Run: headless pygame with SDL's dummy video driver; simulated clock (each Clock.tick advances the game by its frame time, no real sleeping); random seed 0; keys injected as events and as key.get_pressed() state; mouse plan: one left click at the window centre at the start of phase 2, then a move to the lower-right quarter at the start of phase 3.
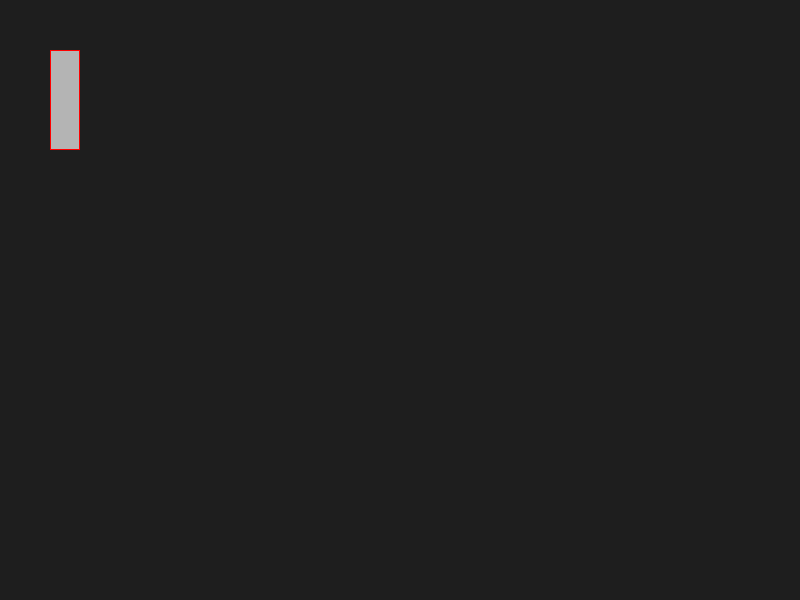
Frame 1 of 4 · flips 1–60 · no input
Frame 2 of 4 · flips 61–180 · clicked the window centre · tapped SPACE, RETURN · held RIGHT (→), D · screen unchanged from frame 1, image omitted
Frame 3 of 4 · flips 181–300 · moved the mouse to the lower-right quarter · held DOWN (↓), S · screen unchanged from frame 2, image omitted
Frame 4 of 4 · flips 301–420 · held LEFT (←), A, UP (↑), W · screen unchanged from frame 3, image omitted

The pygame program that drew these frames:

import pygame as pg

class FileSlider:
    def __init__(self, program: object, pos: tuple, max_pos: int, height: int, offset: tuple) -> None:
        self.prog: object = program
        self.pos: list = list(pos)
        self.min: int = self.pos[1]
        self.max: int = max_pos
        self.height: int = height
        self.range: int = self.max - self.min - self.height
        self.val: float = (self.pos[1] - self.min) / self.range
        self.offset: tuple = offset
        self.slider: pg.Surface = pg.Surface((30, self.height))
        self.slider.fill((180, 180, 180))
        pg.draw.rect(self.slider, (150, 150, 150), (0, 0, 30, self.height), width=1)
        self.rect: pg.Rect = pg.Rect(self.pos[0] + self.offset[0], self.pos[1] + self.offset[1], 30, self.height)
        self.collide: bool = False
        self.click_offset: int = 0
        self.click_offset = 0

    def check_collision(self) -> None:
        mouse_pos = pg.mouse.get_pos()
        self.collide = self.rect.collidepoint(mouse_pos)

        if pg.mouse.get_pressed()[0]:  # Linke Maustaste gedrückt
            if self.collide and self.click_offset == 0:
                self.click_offset = mouse_pos[1] - self.rect.top

            if self.click_offset != 0:
                new_y_pos = mouse_pos[1] - self.click_offset

                # Begrenzen Sie die neue Position auf die min und max Werte
                if new_y_pos < self.min:
                    new_y_pos = self.min
                if new_y_pos > self.max - self.height:
                    new_y_pos = self.max - self.height

                self.pos[1] = new_y_pos
                self.rect.topleft = (self.pos[0] + self.offset[0], self.pos[1] + self.offset[1])
                self.val = (self.pos[1] - self.min) / self.range
                print(f"Value: {self.val}, Slider Pos: {self.pos}")

        else:
            self.click_offset = 0
            self.rect.topleft = (self.pos[0] + self.offset[0], self.pos[1] + self.offset[1])

    def get_value(self) -> float:
        return self.val

    def render(self, surf: pg.Surface) -> None:
        # Debugging-Ausgaben zur Überprüfung der Position
        print(f"Rendering Slider at Position: {self.rect.topleft}")
        surf.blit(self.slider, self.rect.topleft)
        pg.draw.rect(surf, "red", self.rect, 1)

# Beispielinitialisierung und -aufruf des Sliders:
pg.init()
screen = pg.display.set_mode((800, 600))
clock = pg.time.Clock()

# Dummy-Programmobjekt mit einem main_window-Attribut für Beispielzwecke
class Program:
    def __init__(self):
        self.main_window = screen

program = Program()
slider = FileSlider(program, (50, 50), 550, 100, (0, 0))

running = True
while running:
    for event in pg.event.get():
        if event.type == pg.QUIT:
            running = False

    screen.fill((30, 30, 30))
    
    slider.check_collision()
    slider.render(screen)
    
    pg.display.flip()
    clock.tick(30)

pg.quit()
